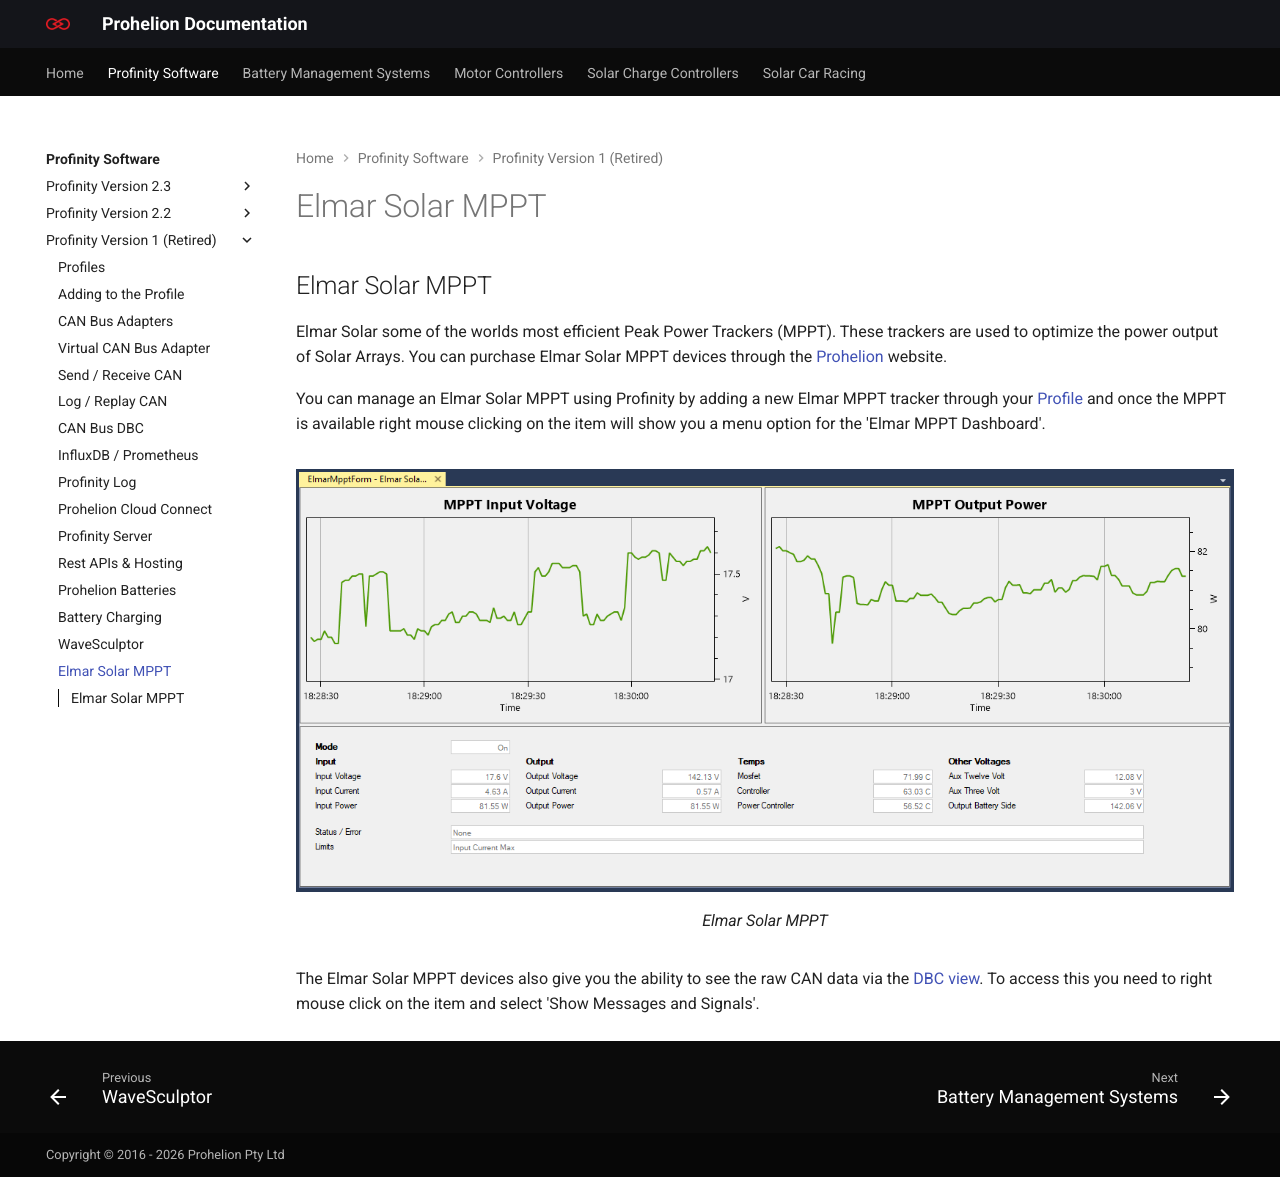

repository: Prohelion/prohelion.github.io · page: Profinity_Software/Profinity_Version_1/Elmar_Solar_MPPT.html · generator: mkdocs

---
title: Elmar Solar MPPT
---

## Elmar Solar MPPT

Elmar Solar some of the worlds most efficient Peak Power Trackers (MPPT).  These trackers are used to optimize the power output of Solar Arrays.  You can purchase Elmar Solar MPPT devices through the [Prohelion](https://www.prohelion.com) website.

You can manage an Elmar Solar MPPT using Profinity by adding a new Elmar MPPT tracker through your [Profile](Profiles.md) and once the MPPT is available right mouse clicking on the item will show you a menu option for the 'Elmar MPPT Dashboard'.

<figure markdown>
![Elmar Solar MPPT](images/elmar_mppt.png)
<figcaption>Elmar Solar MPPT</figcaption>
</figure>

The Elmar Solar MPPT devices also give you the ability to see the raw CAN data via the [DBC view](CAN_Bus_DBC.md).  To access this you need to right mouse click on the item and select 'Show Messages and Signals'.
